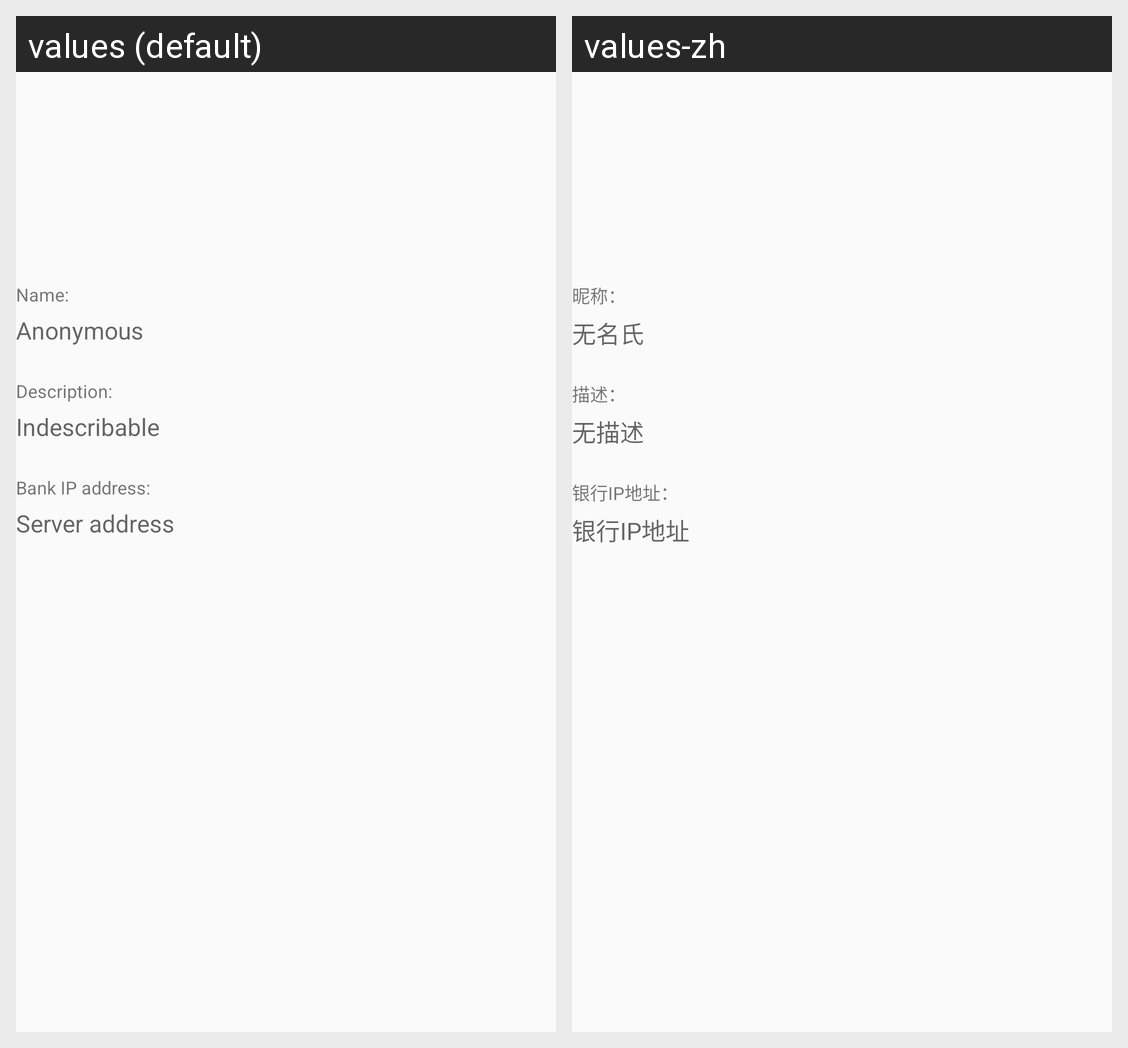

The same Android screen rendered under two of its app's locales, left to right. List the strings drawn on it with the default value and each locale's translation.
Android screen res/layout/view_depositor_info.xml rendered under 2 locales, left to right: values (default), values-zh. Device: Nexus 5 (rendered at 1080×1920; each locale shown at half size, 540×960, under a caption strip naming it); theme AppTheme.
Strings drawn on this screen, with the default value and each locale's value (text and hints the layout hard-codes, and strings that could not be matched under every locale, appear in the picture but are not listed):

label_name
  values: Name:
  values-zh: 昵称：

anonymous
  values: Anonymous
  values-zh: 无名氏

label_description
  values: Description:
  values-zh: 描述：

indescribable
  values: Indescribable
  values-zh: 无描述

label_bank_ip_address
  values: Bank IP address:
  values-zh: 银行IP地址：

bank_ip_address
  values: Server address
  values-zh: 银行IP地址
